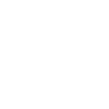
t = 0.00 s
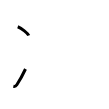
t = 2.00 s
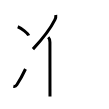
t = 4.00 s
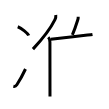
t = 6.00 s
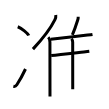
t = 8.00 s
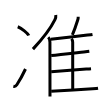
t = 10.00 s

The animated SVG that drew these frames (rendered in a browser with its animation timeline set to each time). Animation: 10 SMIL elements (animate=10); one cycle of 10.00 s.

<svg width="109px" height="109px" viewBox="0 0 px 109px" xmlns="http://www.w3.org/2000/svg" xmlns:xlink="http://www.w3.org/1999/xlink" xml:space="preserve" version="1.1"  baseProfile="full">
<path d="M17.75,26.75c3.88,1.54,10.03,6.35,11,8.75" style="fill:none;stroke:black;stroke-width:3;opacity:0">
  <animate attributeType="CSS" attributeName="opacity" from="0" to="1" begin="0s" dur="1s" repeatCount="Indefinite" fill="freeze" />
</path>
<path d="M13.36,86.29c1.39,0.34,2.64-0.25,3.49-1.53c2.97-4.5,5.95-10.01,8.65-15.76" style="fill:none;stroke:black;stroke-width:3;opacity:0">
  <animate attributeType="CSS" attributeName="opacity" from="0" to="1" begin="1s" dur="1s" repeatCount="Indefinite" fill="freeze" />
</path>
<path d="M55.77,15c0.24,1.78-0.07,3.1-0.82,4.63c-4.8,9.65-10.98,17.71-22,29.48" style="fill:none;stroke:black;stroke-width:3;opacity:0">
  <animate attributeType="CSS" attributeName="opacity" from="0" to="1" begin="2s" dur="1s" repeatCount="Indefinite" fill="freeze" />
</path>
<path d="M48.25,37.25c1.25,1.25,1.68,2.75,1.68,4.98c0,7.3,0.03,33.17,0.05,46.4c0,4.48,0.01,7.51,0.01,7.88" style="fill:none;stroke:black;stroke-width:3;opacity:0">
  <animate attributeType="CSS" attributeName="opacity" from="0" to="1" begin="3s" dur="1s" repeatCount="Indefinite" fill="freeze" />
</path>
<path d="M78.18,16.75c0.06,0.93,0.03,1.66-0.22,2.44c-1.58,5.06-2.71,8.93-5.58,15.68" style="fill:none;stroke:black;stroke-width:3;opacity:0">
  <animate attributeType="CSS" attributeName="opacity" from="0" to="1" begin="4s" dur="1s" repeatCount="Indefinite" fill="freeze" />
</path>
<path d="M50.76,39.35c7.09-0.93,26.89-3.05,36.78-4.28c2.43-0.3,4.2-0.53,4.95-0.66" style="fill:none;stroke:black;stroke-width:3;opacity:0">
  <animate attributeType="CSS" attributeName="opacity" from="0" to="1" begin="5s" dur="1s" repeatCount="Indefinite" fill="freeze" />
</path>
<path d="M71.42,38.74c0.86,0.86,1.27,2.01,1.27,3.62c0,6.77,0.04,41.89,0.04,46.83" style="fill:none;stroke:black;stroke-width:3;opacity:0">
  <animate attributeType="CSS" attributeName="opacity" from="0" to="1" begin="6s" dur="1s" repeatCount="Indefinite" fill="freeze" />
</path>
<path d="M51.19,55.55c8.19-0.8,23.4-2.58,32.58-3.62c2.72-0.31,4.73-0.55,5.55-0.67" style="fill:none;stroke:black;stroke-width:3;opacity:0">
  <animate attributeType="CSS" attributeName="opacity" from="0" to="1" begin="7s" dur="1s" repeatCount="Indefinite" fill="freeze" />
</path>
<path d="M51.18,71.83c7.07-0.65,25.65-2.1,35.1-2.77c2.3-0.16,3.99-0.3,4.73-0.38" style="fill:none;stroke:black;stroke-width:3;opacity:0">
  <animate attributeType="CSS" attributeName="opacity" from="0" to="1" begin="8s" dur="1s" repeatCount="Indefinite" fill="freeze" />
</path>
<path d="M51.18,91.37c9.82-0.49,30.43-1.75,41.59-2.55c2.65-0.19,4.55-0.35,5.28-0.47" style="fill:none;stroke:black;stroke-width:3;opacity:0">
  <animate attributeType="CSS" attributeName="opacity" from="0" to="1" begin="9s" dur="1s" repeatCount="Indefinite" fill="freeze" />
</path>
</svg>
